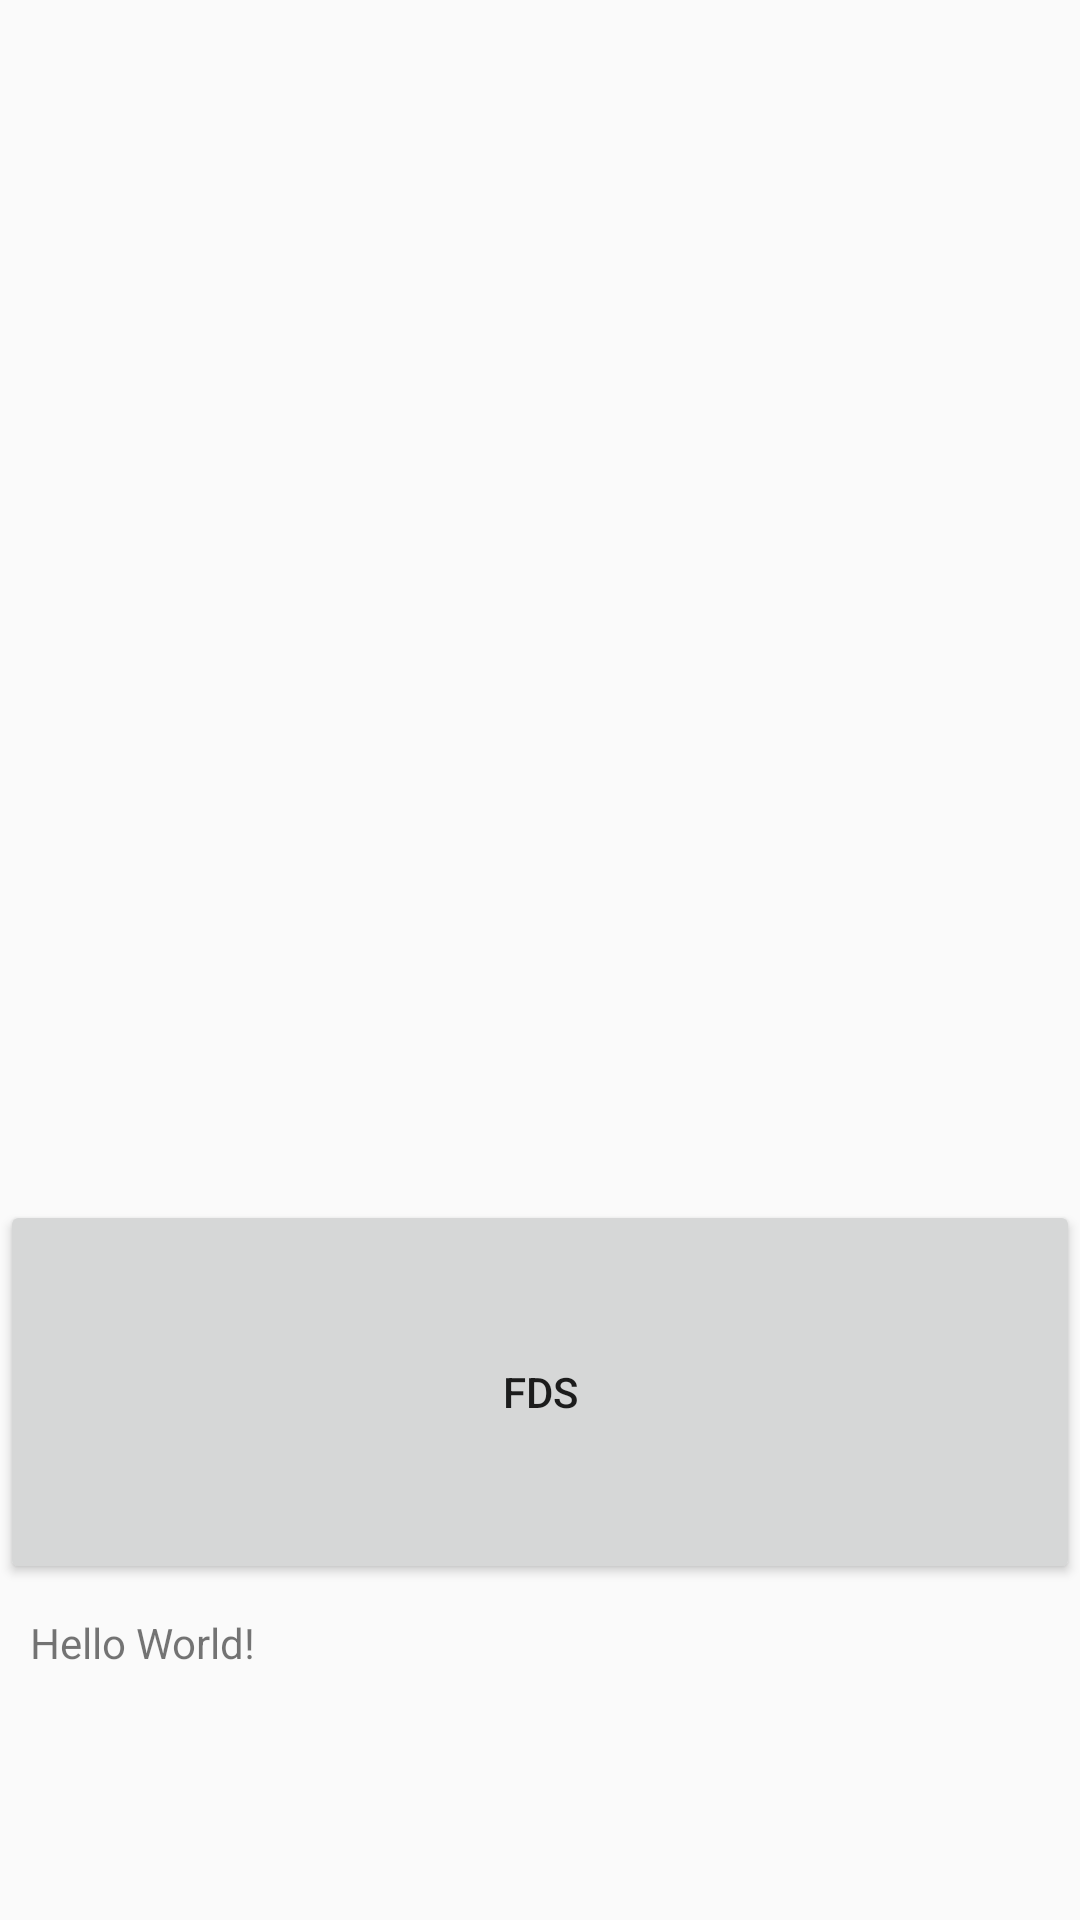

The Android layout XML behind this screen, and the referenced resources:
<!-- AndroidManifest.xml: application theme Theme.AppCompat.Light.NoActionBar -->
<!-- res/layout/recognize_sign_language.xml -->
<?xml version="1.0" encoding="utf-8"?>
<LinearLayout xmlns:android="http://schemas.android.com/apk/res/android"
    android:layout_width="match_parent"
    android:layout_height="match_parent"
    android:orientation="vertical">
    <ImageView
        android:id="@+id/image"
        android:layout_width="match_parent"
        android:layout_height="400dp"/>
    <Button
        android:id="@+id/button_1"
        android:layout_width="match_parent"
        android:layout_height="128dp"
        android:text="fds"/>
    <ScrollView
        android:layout_width="match_parent"
        android:layout_height="match_parent"
        android:padding="10dp">
        <TextView
            android:id="@+id/tv_output"
            android:layout_width="match_parent"
            android:layout_height="match_parent"
            android:text="Hello World!" />
    </ScrollView>

</LinearLayout>
<!-- resources referenced by this layout -->
<resources>

</resources>
